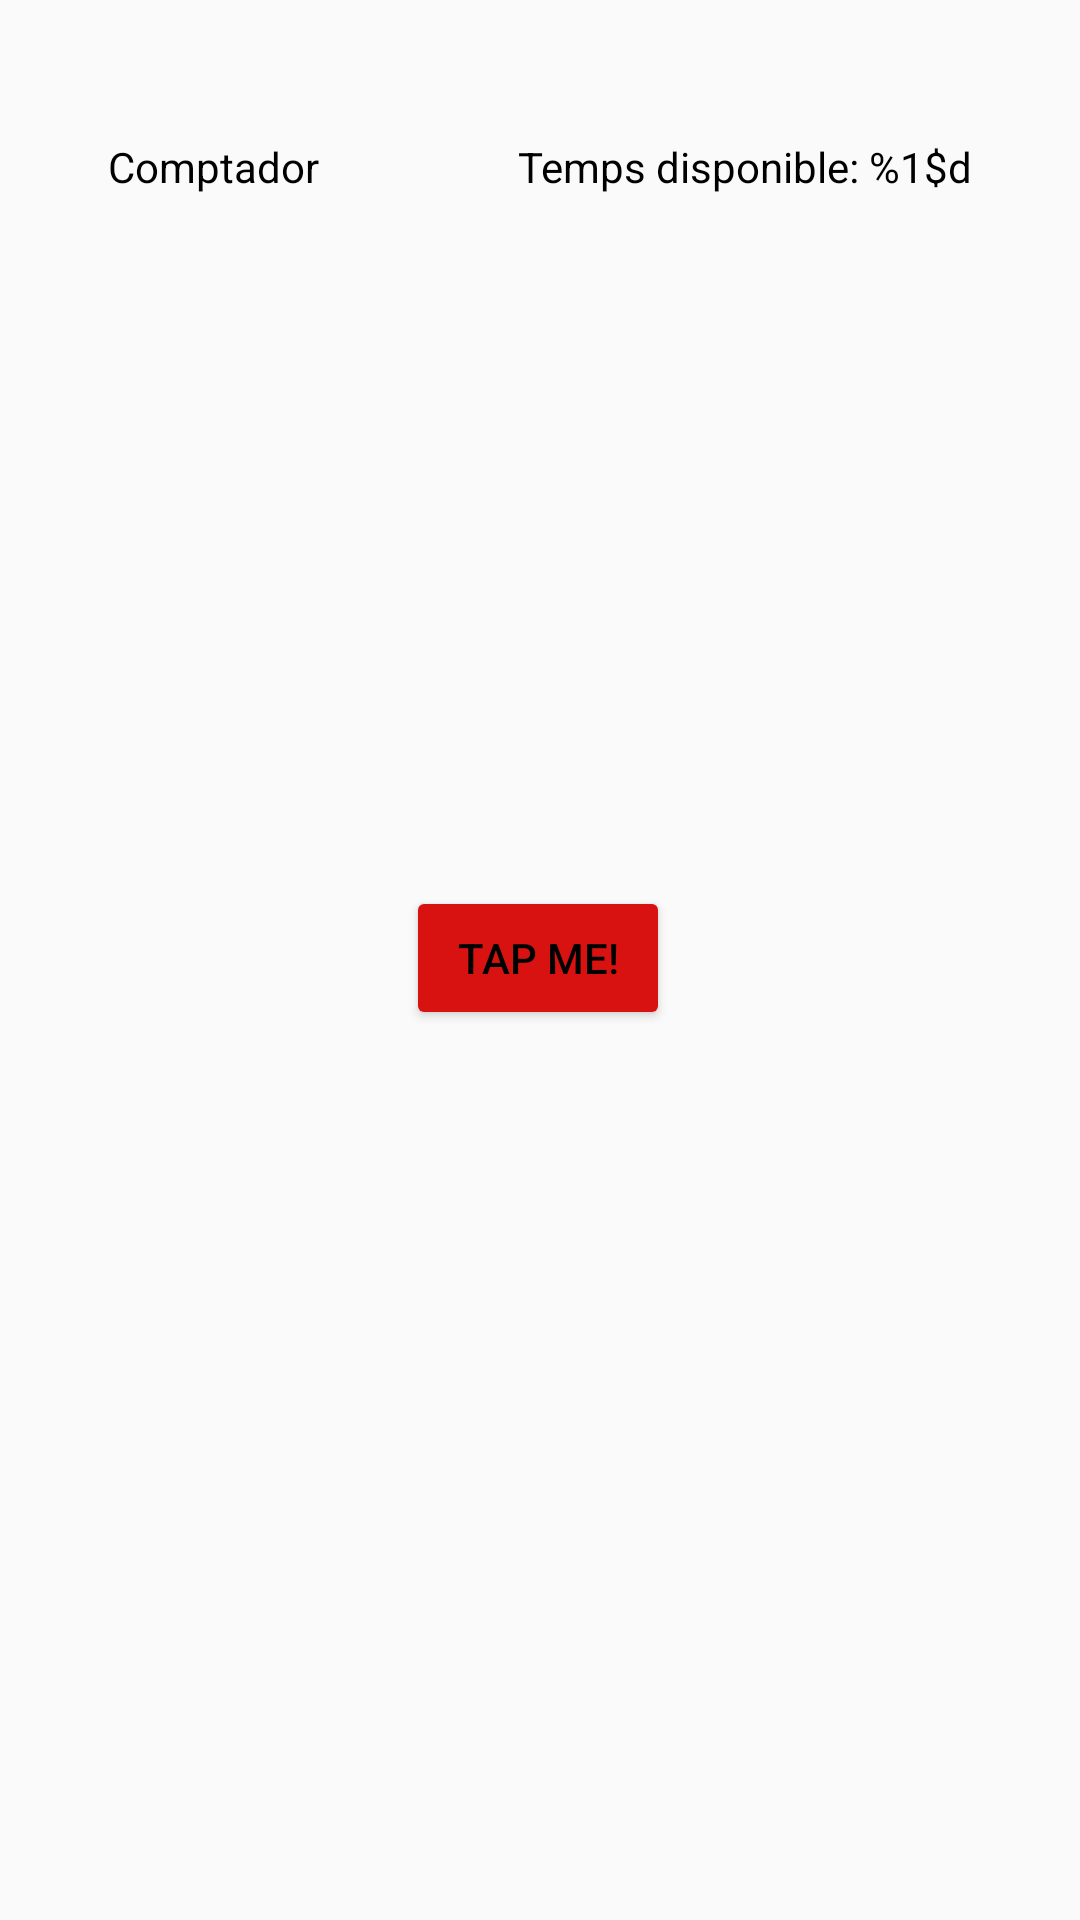

Produce the Android XML layout that renders to this screen, including the resource entries it uses.
<!-- AndroidManifest.xml: application theme Theme.Comptador -->
<!-- res/layout/activity_main2.xml -->
<?xml version="1.0" encoding="utf-8"?>
<androidx.constraintlayout.widget.ConstraintLayout xmlns:android="http://schemas.android.com/apk/res/android"
    xmlns:app="http://schemas.android.com/apk/res-auto"
    xmlns:tools="http://schemas.android.com/tools"
    android:layout_width="match_parent"
    android:layout_height="match_parent"
    tools:context=".MainActivityRAY">

    <TextView
        android:id="@+id/timeTextView"
        android:layout_width="wrap_content"
        android:layout_height="wrap_content"
        android:layout_marginEnd="36dp"
        android:text="Temps disponible: %1$d"
        app:layout_constraintBottom_toBottomOf="parent"
        app:layout_constraintEnd_toEndOf="parent"
        app:layout_constraintTop_toTopOf="parent"
        app:layout_constraintVertical_bias="0.074" />

    <TextView
        android:id="@+id/counterTextView"
        android:layout_width="wrap_content"
        android:layout_height="wrap_content"
        android:layout_marginStart="36dp"
        android:text="Comptador"
        app:layout_constraintBottom_toBottomOf="parent"
        app:layout_constraintStart_toStartOf="parent"
        app:layout_constraintTop_toTopOf="parent"
        app:layout_constraintVertical_bias="0.074" />

    <Button
        android:id="@+id/tapMeButton"
        android:layout_width="wrap_content"
        android:layout_height="wrap_content"
        android:backgroundTint="#D81111"
        android:text="@string/tapMe"
        app:layout_constraintBottom_toBottomOf="parent"
        app:layout_constraintEnd_toEndOf="parent"
        app:layout_constraintHorizontal_bias="0.498"
        app:layout_constraintStart_toStartOf="parent"
        app:layout_constraintTop_toTopOf="parent"
        app:layout_constraintVertical_bias="0.499" />
</androidx.constraintlayout.widget.ConstraintLayout>
<!-- resources referenced by this layout -->
<resources>
  <string name="tapMe">Tap Me!</string>
  <style name="Theme.Comptador" parent="Theme.MaterialComponents.DayNight.DarkActionBar">
          
          <item name="colorPrimary">@color/Yellow400</item>
          <item name="colorPrimaryVariant">@color/Yellow900</item>
          <item name="colorOnPrimary">@color/white</item>
          
          <item name="colorSecondary">@color/teal_200</item>
          <item name="colorSecondaryVariant">@color/teal_700</item>
          <item name="colorOnSecondary">@color/black</item>
          
          <item name="android:statusBarColor" tools:targetApi="l">?attr/colorPrimaryVariant</item>
          
          <item name="android:colorBackground">@color/grey50</item>
          <item name="android:textColor">@color/black</item>
      </style>
  <color name="Yellow400">#FFEE58</color>
  <color name="Yellow900">#F57F17</color>
  <color name="white">#FFFFFFFF</color>
  <color name="teal_200">#FF03DAC5</color>
  <color name="teal_700">#FF018786</color>
  <color name="black">#FF000000</color>
  <color name="grey50">#FAFAFA</color>
</resources>
